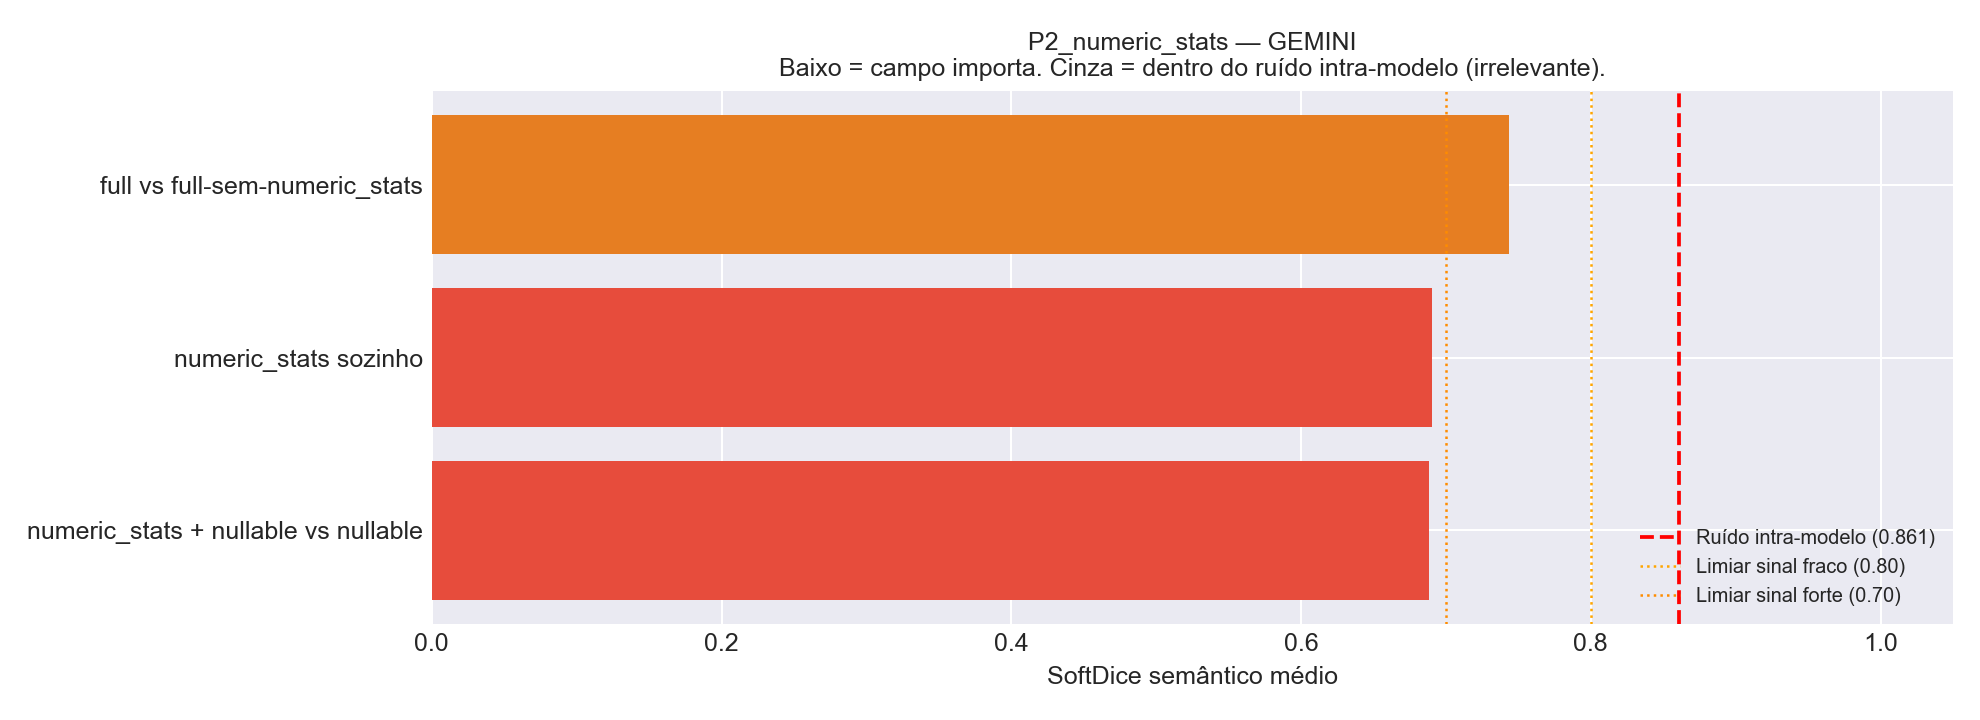

Source data for this figure (header and first rows):
Comparacao, Variante_A, Variante_B, N_Tabelas, HardDice_mean, SoftDice_mean, SoftDice_std, TokensIn_A, TokensIn_B, Delta_TokensIn
full vs full-sem-numeric_stats, v01_full, v24_full_no_numeric_stats, 25, 0.3627, 0.7438, 0.1917, 190878, 151501, 39377
numeric_stats sozinho, v04_plus_numeric_stats, v00_baseline, 25, 0.2293, 0.6903, 0.1319, 68671, 27569, 41102
numeric_stats + nullable vs nullable, v14_nullable_plus_numeric_stats, v03_plus_nullable, 25, 0.2933, 0.6885, 0.1668, 71536, 30409, 41127
